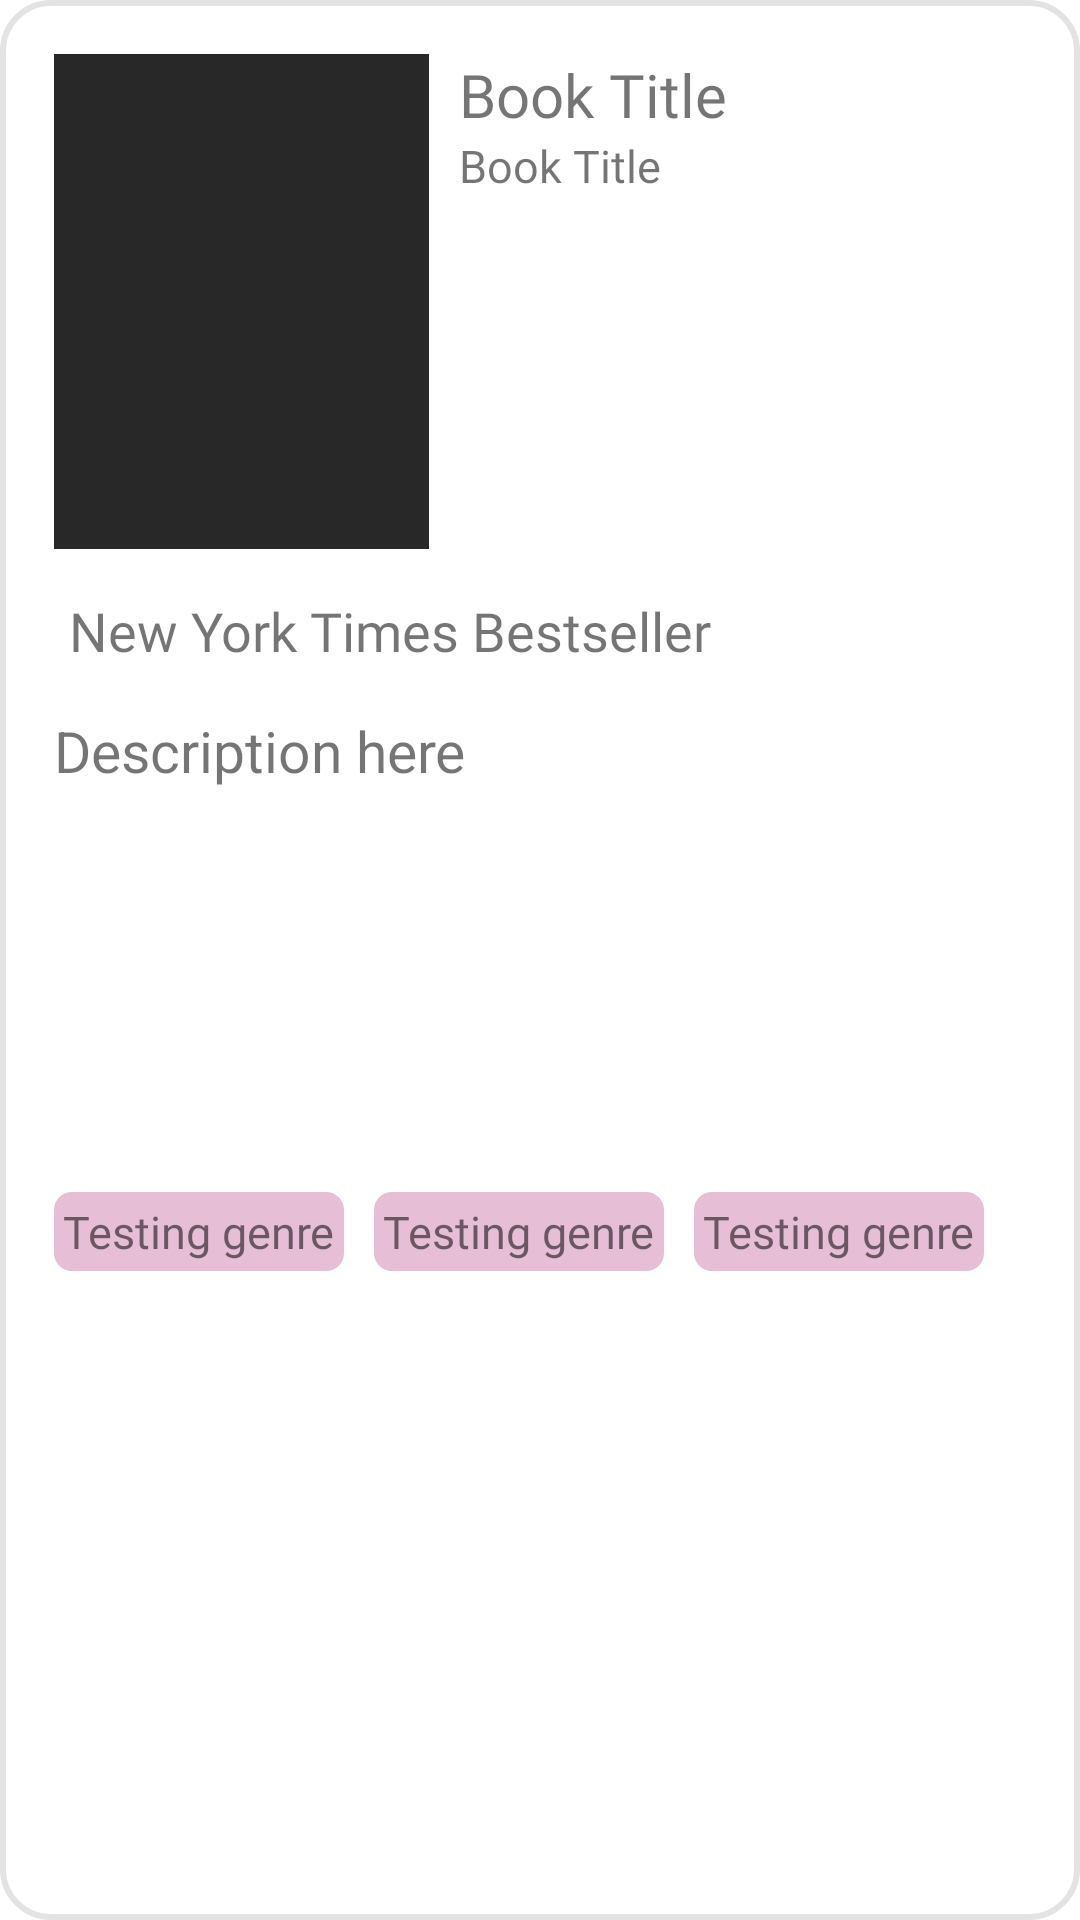

Android layout source for this screen:
<!-- AndroidManifest.xml: application theme Theme.BookNook -->
<!-- res/layout/book_info_item.xml -->
<?xml version="1.0" encoding="utf-8"?>
<androidx.constraintlayout.widget.ConstraintLayout xmlns:android="http://schemas.android.com/apk/res/android"
    xmlns:app="http://schemas.android.com/apk/res-auto"
    android:layout_width="390dp"
    android:layout_height="wrap_content"
    android:layout_margin="10dp"
    android:background="@drawable/background_popup"
    android:padding="8dp">
    <ImageView
        android:id="@+id/bookCover"
        android:layout_width="125dp"
        android:layout_height="165dp"
        android:src="@drawable/empty_book_background"
        android:background="@color/cardview_dark_background"
        app:layout_constraintTop_toTopOf="parent"
        app:layout_constraintStart_toStartOf="parent"
        android:scaleType="centerCrop"
        android:layout_margin="10dp"
        android:contentDescription="@string/book_cover" />
    <TextView
        android:id="@+id/bookTitle"
        android:layout_width="wrap_content"
        android:layout_height="wrap_content"
        app:layout_constraintStart_toEndOf="@id/bookCover"
        android:textSize="20sp"
        android:layout_margin="10dp"
        android:fontFamily="@font/dm_serif_display_regular"
        android:text="@string/book_title"
        app:layout_constraintTop_toTopOf="parent"
        />
    <TextView
        android:id="@+id/bookAuthor"
        android:layout_width="wrap_content"
        android:layout_height="wrap_content"
        app:layout_constraintStart_toEndOf="@id/bookCover"
        android:textSize="15sp"
        android:layout_marginStart="10dp"
        android:fontFamily="@font/dm_serif_display_regular"
        android:text="@string/book_title"
        app:layout_constraintTop_toBottomOf="@id/bookTitle"
        />
    <TextView
        android:id="@+id/NewYorkTimesBestsellerTag"
        android:layout_width="wrap_content"
        android:layout_height="wrap_content"
        android:text="@string/new_york_times_bestseller"
        app:layout_constraintStart_toStartOf="parent"
        android:layout_margin="15dp"
        android:textSize="18sp"
        app:layout_constraintTop_toBottomOf="@id/bookCover"
        android:fontFamily="@font/dm_serif_display_italic"
        />
    <ScrollView
        android:id="@+id/descriptionScroll"
        android:layout_marginTop="15dp"
        android:layout_marginStart="10dp"
        android:layout_marginEnd="10dp"
        android:layout_width="match_parent"
        android:layout_height="150dp"
        app:layout_constraintStart_toStartOf="parent"
        app:layout_constraintTop_toBottomOf="@id/NewYorkTimesBestsellerTag"
        >
        <TextView
            android:id="@+id/description"
            android:layout_width="match_parent"
            android:layout_height="wrap_content"
            android:text="@string/description_here"
            android:textSize="19sp"
            />
    </ScrollView>
    <TextView
        android:id="@+id/genre1"
        android:layout_width="wrap_content"
        android:layout_height="wrap_content"
        android:background="@drawable/book_genre"
        app:layout_constraintStart_toStartOf="parent"
        android:text="@string/testing_genre"
        android:fontFamily="@font/dm_serif_display_regular"
        android:textSize="15sp"
        android:layout_margin="10dp"
        app:layout_constraintTop_toBottomOf="@id/descriptionScroll"
        android:padding="3dp"
        />
    <TextView
        android:id="@+id/genre2"
        android:layout_width="wrap_content"
        android:layout_height="wrap_content"
        android:background="@drawable/book_genre"
        app:layout_constraintStart_toEndOf="@id/genre1"
        android:text="@string/testing_genre"
        android:fontFamily="@font/dm_serif_display_regular"
        android:textSize="15sp"
        android:layout_margin="10dp"
        app:layout_constraintTop_toBottomOf="@id/descriptionScroll"
        android:padding="3dp"
        />
    <TextView
        android:id="@+id/genre3"
        android:layout_width="wrap_content"
        android:layout_height="wrap_content"
        android:background="@drawable/book_genre"
        app:layout_constraintStart_toEndOf="@id/genre2"
        android:text="@string/testing_genre"
        android:fontFamily="@font/dm_serif_display_regular"
        android:textSize="15sp"
        android:layout_margin="10dp"
        app:layout_constraintTop_toBottomOf="@id/descriptionScroll"
        android:padding="3dp"
        />
</androidx.constraintlayout.widget.ConstraintLayout>
<!-- resources referenced by this layout -->
<resources>
  <!-- drawable background_popup (drawable) -->
  <?xml version="1.0" encoding="utf-8"?>
  <shape xmlns:android="http://schemas.android.com/apk/res/android"
      android:shape="rectangle">
      <solid android:color="#FFFFFF"/>
      <corners android:radius="16dp"/>
      <stroke android:color="#e3e3e3"
          android:width="2dp" />
  </shape>
  <!-- drawable book_genre (drawable) -->
  <?xml version="1.0" encoding="utf-8"?>
  <shape xmlns:android="http://schemas.android.com/apk/res/android"
      android:shape="rectangle">
      <solid android:color="@color/pink"/>
      <corners android:radius="6dp"/>
  </shape>
  <!-- drawable empty_book_background (drawable) -->
  <?xml version="1.0" encoding="utf-8"?>
  <shape xmlns:android="http://schemas.android.com/apk/res/android">
      <solid android:color="#282828" />
  </shape>
  <string name="book_cover">book cover</string>
  <string name="book_title">Book Title</string>
  <string name="description_here">Description here</string>
  <string name="new_york_times_bestseller">New York Times Bestseller</string>
  <string name="testing_genre">Testing genre</string>
  <style name="Theme.BookNook" parent="Theme.MaterialComponents.DayNight.DarkActionBar">
          
          <item name="colorPrimary">@color/pink</item>
          <item name="colorPrimaryVariant">@color/dark_magenta</item>
          <item name="colorOnPrimary">@color/white</item>
          
          <item name="colorSecondary">@color/teal_200</item>
          <item name="colorSecondaryVariant">@color/teal_700</item>
          <item name="colorOnSecondary">@color/black</item>
          
          <item name="android:statusBarColor">?attr/colorPrimaryVariant</item>
          
      </style>
  <color name="pink">#e6bed5</color>
  <color name="dark_magenta">#932564</color>
  <color name="white">#FFFFFFFF</color>
  <color name="teal_200">#FF03DAC5</color>
  <color name="teal_700">#FF018786</color>
  <color name="black">#FF000000</color>
</resources>
